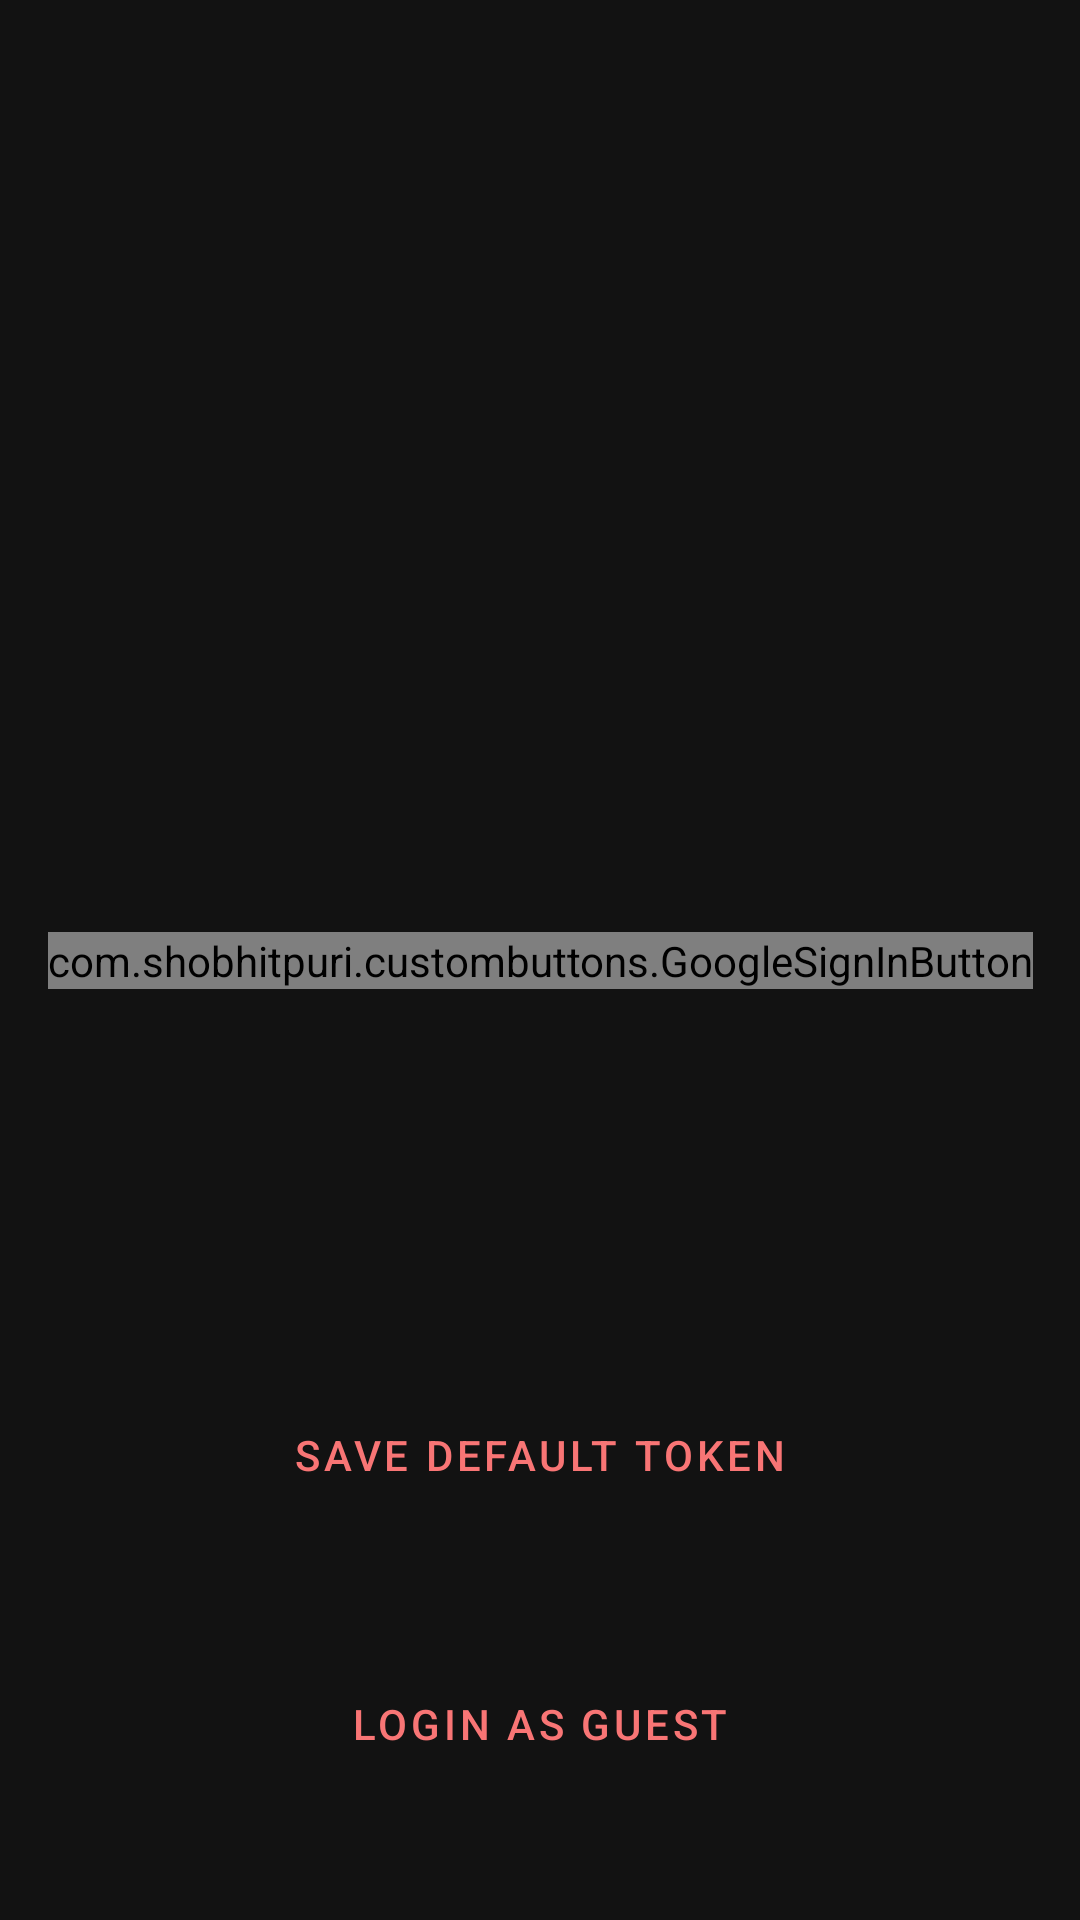

Produce the Android XML layout that renders to this screen, including the resource entries it uses.
<!-- AndroidManifest.xml: application theme MainTheme -->
<!-- res/layout/login_activity.xml -->
<?xml version="1.0" encoding="utf-8"?>
<androidx.constraintlayout.widget.ConstraintLayout xmlns:android="http://schemas.android.com/apk/res/android"
    xmlns:app="http://schemas.android.com/apk/res-auto"
    xmlns:tools="http://schemas.android.com/tools"
    android:layout_width="match_parent"
    android:layout_height="match_parent"
    tools:context=".activities.LoginActivity">

    <com.shobhitpuri.custombuttons.GoogleSignInButton
        android:id="@+id/sign_in_button"
        android:layout_width="wrap_content"
        android:layout_height="wrap_content"
        android:layout_centerInParent="true"
        android:text="@string/sign_in_with_google"
        app:isDarkTheme="true"
        app:layout_constraintBottom_toBottomOf="parent"
        app:layout_constraintEnd_toEndOf="parent"
        app:layout_constraintStart_toStartOf="parent"
        app:layout_constraintTop_toTopOf="parent" />

    <Button
        android:id="@+id/TestSave"
        style="@style/Widget.MaterialComponents.Button.OutlinedButton"
        android:layout_width="wrap_content"
        android:layout_height="wrap_content"
        android:text="Save Default Token"
        app:layout_constraintBottom_toBottomOf="parent"
        app:layout_constraintEnd_toEndOf="parent"
        app:layout_constraintStart_toStartOf="parent"
        app:layout_constraintTop_toBottomOf="@+id/sign_in_button" />

    <Button
        android:id="@+id/LoginAsGuestButton"
        style="@style/Widget.MaterialComponents.Button.OutlinedButton"
        android:layout_width="wrap_content"
        android:layout_height="wrap_content"
        android:text="Login as guest"
        app:layout_constraintBottom_toBottomOf="parent"
        app:layout_constraintEnd_toEndOf="parent"
        app:layout_constraintStart_toStartOf="parent"
        app:layout_constraintTop_toBottomOf="@+id/TestSave" />
</androidx.constraintlayout.widget.ConstraintLayout>
<!-- resources referenced by this layout -->
<resources>
  <string name="sign_in_with_google">Sign in with Google</string>
  <style name="MainTheme" parent="Theme.MaterialComponents.NoActionBar">
          
          <item name="colorPrimary">@color/accentColor</item>
          <item name="colorPrimaryVariant">@color/purple_700</item>
          <item name="colorOnPrimary">@color/black</item>
          
          <item name="colorSecondary">@color/teal_200</item>
          <item name="colorSecondaryVariant">@color/teal_200</item>
          <item name="colorOnSecondary">@color/black</item>
          <item name="colorPrimaryDark">@color/backgroundGray</item>
          <item name="backgroundColor">@color/backgroundDark</item>
          
          <item name="android:statusBarColor" tools:targetApi="l">?attr/colorPrimaryDark</item>
          
      </style>
  <color name="accentColor">#F87575</color>
  <color name="purple_700">#FF3700B3</color>
  <color name="black">#FF000000</color>
  <color name="teal_200">#FF03DAC5</color>
  <color name="backgroundGray">#404040</color>
  <color name="backgroundDark">#202020</color>
</resources>
